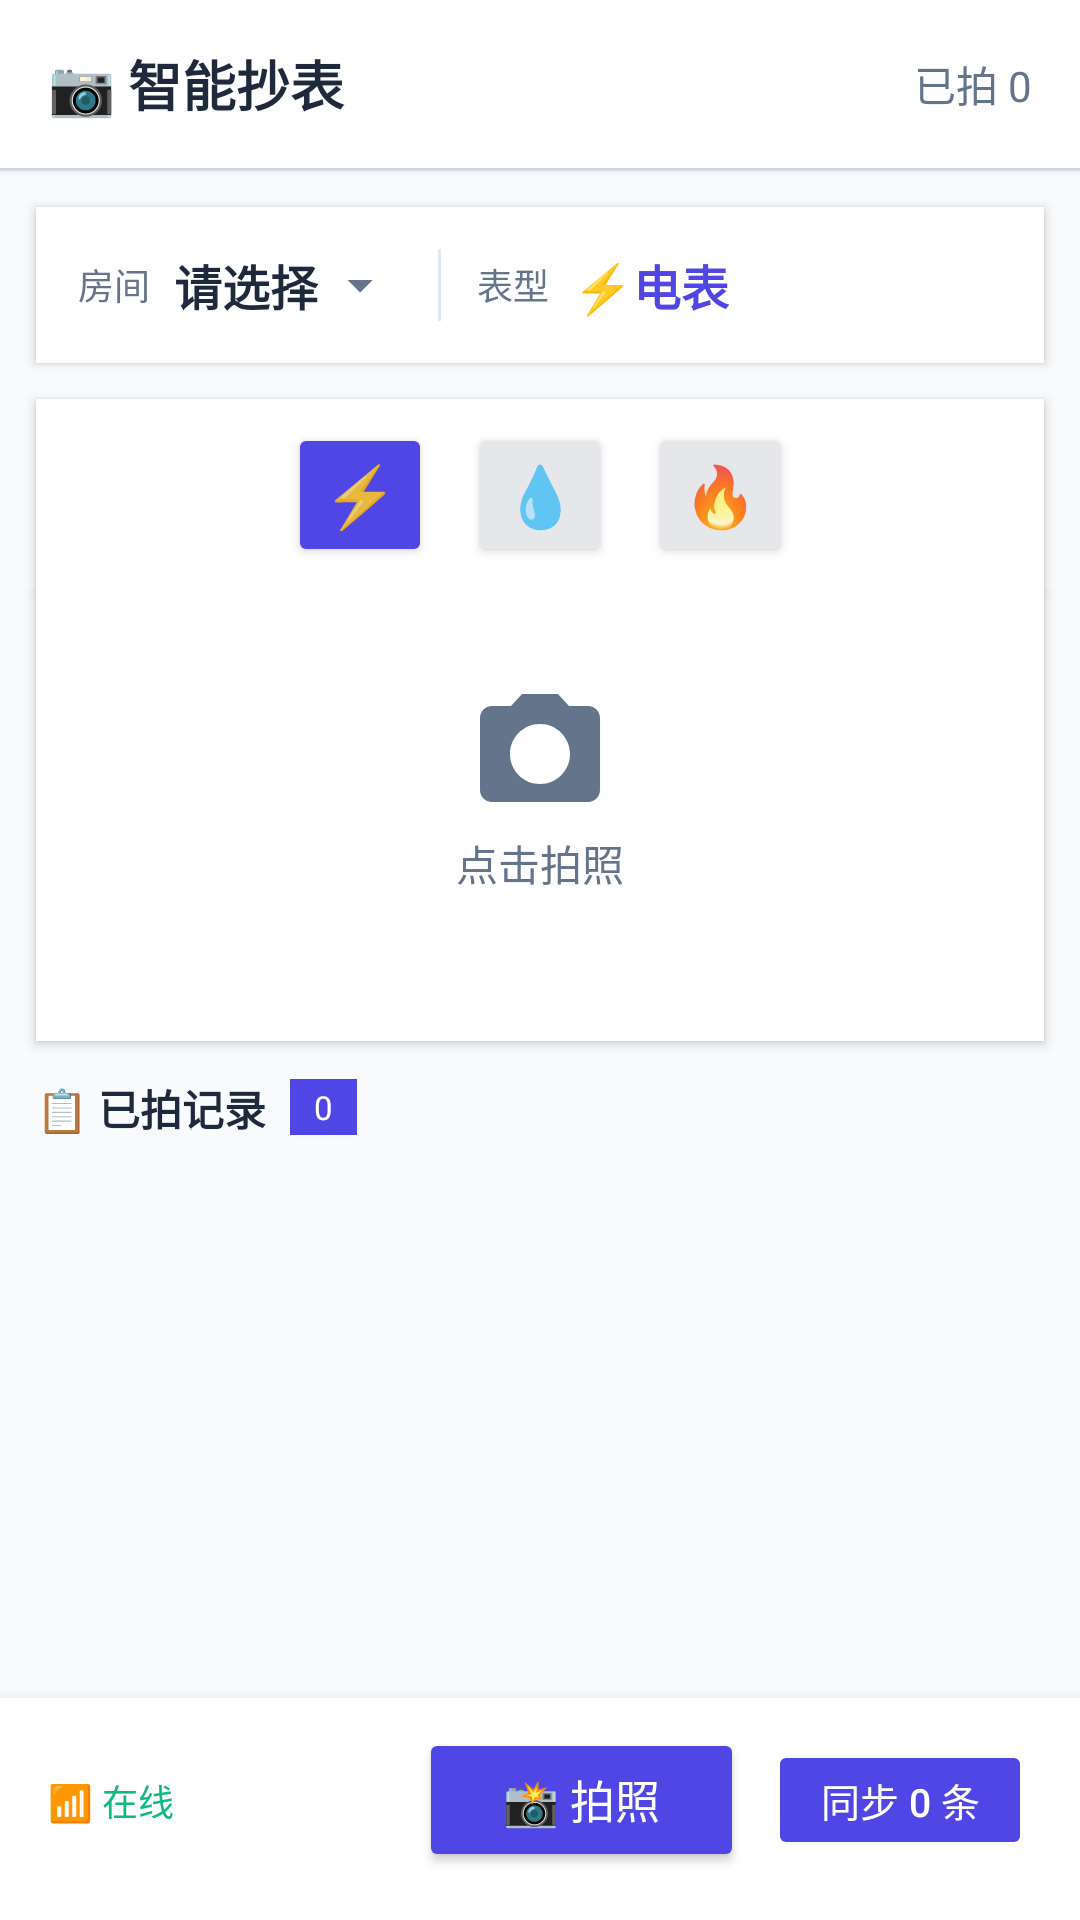

Layout XML and referenced resources for this Android screen:
<!-- AndroidManifest.xml: activity theme Theme.AppCompat.Light.NoActionBar -->
<!-- res/layout/activity_smart_photo.xml -->
<?xml version="1.0" encoding="utf-8"?>
<LinearLayout xmlns:android="http://schemas.android.com/apk/res/android"
    xmlns:app="http://schemas.android.com/apk/res-auto"
    android:layout_width="match_parent"
    android:layout_height="match_parent"
    android:orientation="vertical"
    android:background="@color/bg">

    
    <LinearLayout
        android:layout_width="match_parent"
        android:layout_height="56dp"
        android:orientation="horizontal"
        android:gravity="center_vertical"
        android:background="@color/surface"
        android:paddingStart="16dp"
        android:paddingEnd="16dp"
        android:elevation="2dp">

        <TextView
            android:layout_width="0dp"
            android:layout_height="wrap_content"
            android:layout_weight="1"
            android:text="📷 智能抄表"
            android:textSize="18sp"
            android:textStyle="bold"
            android:textColor="@color/text_primary" />

        <TextView
            android:id="@+id/tv_progress_light"
            android:layout_width="wrap_content"
            android:layout_height="wrap_content"
            android:text="已拍 0"
            android:textSize="14sp"
            android:textColor="@color/text_secondary" />

    </LinearLayout>

    
    <View
        android:layout_width="match_parent"
        android:layout_height="1dp"
        android:background="@color/divider" />

    
    <LinearLayout
        android:layout_width="match_parent"
        android:layout_height="wrap_content"
        android:orientation="horizontal"
        android:gravity="center_vertical"
        android:background="@color/surface"
        android:padding="14dp"
        android:layout_margin="12dp"
        android:radius="12dp"
        android:elevation="2dp">

        <TextView
            android:layout_width="wrap_content"
            android:layout_height="wrap_content"
            android:text="房间"
            android:textSize="12sp"
            android:textColor="@color/text_secondary" />

        <TextView
            android:id="@+id/tv_selected_room"
            android:layout_width="wrap_content"
            android:layout_height="wrap_content"
            android:text="请选择"
            android:textSize="16sp"
            android:textStyle="bold"
            android:textColor="@color/text_primary"
            android:layout_marginStart="8dp"
            android:layout_marginEnd="16dp"
            android:drawableEnd="@drawable/ic_chevron_down"
            android:drawablePadding="4dp" />

        <View
            android:layout_width="1dp"
            android:layout_height="24dp"
            android:background="@color/divider"
            android:layout_marginEnd="12dp" />

        <TextView
            android:layout_width="wrap_content"
            android:layout_height="wrap_content"
            android:text="表型"
            android:textSize="12sp"
            android:textColor="@color/text_secondary" />

        <TextView
            android:id="@+id/tv_selected_type"
            android:layout_width="wrap_content"
            android:layout_height="wrap_content"
            android:text="⚡电表"
            android:textSize="16sp"
            android:textColor="@color/primary"
            android:textStyle="bold"
            android:layout_marginStart="8dp" />

    </LinearLayout>

    

<LinearLayout
    android:layout_width="match_parent"
    android:layout_height="wrap_content"
    android:orientation="horizontal"
    android:gravity="center"
    android:background="@color/surface"
    android:padding="8dp"
    android:layout_marginHorizontal="12dp"
    android:radius="12dp"
    android:elevation="2dp"
    android:visibility="visible">

    <Button
        android:id="@+id/btn_type_electric"
        android:layout_width="48dp"
        android:layout_height="48dp"
        android:text="⚡"
        android:textSize="20sp"
        android:backgroundTint="@color/primary"
        android:radius="24dp"
        android:padding="0dp" />

    <Button
        android:id="@+id/btn_type_cold"
        android:layout_width="48dp"
        android:layout_height="48dp"
        android:text="💧"
        android:textSize="20sp"
        android:backgroundTint="#E5E7EB"
        android:radius="24dp"
        android:padding="0dp"
        android:layout_marginStart="12dp" />

    <Button
        android:id="@+id/btn_type_hot"
        android:layout_width="48dp"
        android:layout_height="48dp"
        android:text="🔥"
        android:textSize="20sp"
        android:backgroundTint="#E5E7EB"
        android:radius="24dp"
        android:padding="0dp"
        android:layout_marginStart="12dp" />

</LinearLayout>

    
    <LinearLayout
        android:id="@+id/ll_camera_preview"
        android:layout_width="match_parent"
        android:layout_height="150dp"
        android:orientation="vertical"
        android:gravity="center"
        android:background="@color/surface"
        android:radius="12dp"
        android:elevation="2dp"
        android:layout_marginHorizontal="12dp"
        android:layout_marginBottom="12dp"
        android:clickable="true"
        android:focusable="true"
        android:foreground="?attr/selectableItemBackground">

        <ImageView
            android:layout_width="48dp"
            android:layout_height="48dp"
            android:src="@drawable/ic_camera_large"
            android:tint="@color/text_secondary" />

        <TextView
            android:id="@+id/tv_camera_hint"
            android:layout_width="wrap_content"
            android:layout_height="wrap_content"
            android:text="点击拍照"
            android:textSize="14sp"
            android:textColor="@color/text_secondary"
            android:layout_marginTop="4dp" />

        <TextView
            android:id="@+id/tv_camera_sub"
            android:layout_width="wrap_content"
            android:layout_height="wrap_content"
            android:text=""
            android:textSize="12sp"
            android:textColor="@color/text_secondary"
            android:layout_marginTop="4dp" />

    </LinearLayout>

    
    <LinearLayout
        android:layout_width="match_parent"
        android:layout_height="wrap_content"
        android:orientation="horizontal"
        android:gravity="center_vertical"
        android:paddingHorizontal="12dp"
        android:layout_marginBottom="8dp">

        <TextView
            android:layout_width="wrap_content"
            android:layout_height="wrap_content"
            android:text="📋 已拍记录"
            android:textSize="14sp"
            android:textStyle="bold"
            android:textColor="@color/text_primary" />

        <TextView
            android:id="@+id/tv_count_badge"
            android:layout_width="wrap_content"
            android:layout_height="wrap_content"
            android:text="0"
            android:textSize="11sp"
            android:textColor="@color/surface"
            android:background="@color/primary"
            android:paddingStart="8dp"
            android:paddingEnd="8dp"
            android:paddingTop="2dp"
            android:paddingBottom="2dp"
            android:radius="10dp"
            android:layout_marginStart="8dp" />

        <View
            android:layout_width="0dp"
            android:layout_height="1dp"
            android:layout_weight="1" />

        <TextView
            android:id="@+id/btn_clear_all"
            android:layout_width="wrap_content"
            android:layout_height="wrap_content"
            android:text="清空"
            android:textSize="12sp"
            android:textColor="@color/danger"
            android:padding="4dp"
            android:visibility="gone" />

    </LinearLayout>

    
    <androidx.recyclerview.widget.RecyclerView
        android:id="@+id/pendingRecyclerView"
        android:layout_width="match_parent"
        android:layout_height="0dp"
        android:layout_weight="1"
        android:nestedScrollingEnabled="false"
        android:paddingHorizontal="12dp" />

    
    <TextView
        android:id="@+id/tv_empty_cached"
        android:layout_width="match_parent"
        android:layout_height="wrap_content"
        android:text="暂无缓存数据\n点击拍照按钮开始抄表"
        android:textSize="13sp"
        android:textColor="@color/text_secondary"
        android:gravity="center"
        android:paddingVertical="32dp"
        android:visibility="gone"
        android:lineSpacingExtra="6dp" />

    
    <LinearLayout
        android:layout_width="match_parent"
        android:layout_height="wrap_content"
        android:orientation="horizontal"
        android:paddingStart="16dp"
        android:paddingEnd="16dp"
        android:paddingTop="10dp"
        android:paddingBottom="16dp"
        android:background="@color/surface"
        android:elevation="8dp"
        android:gravity="center_vertical">

        <TextView
            android:id="@+id/tv_network_status"
            android:layout_width="wrap_content"
            android:layout_height="wrap_content"
            android:text="📶 在线"
            android:textSize="12sp"
            android:textColor="@color/success"
            android:layout_marginEnd="12dp" />

        <View
            android:layout_width="0dp"
            android:layout_height="1dp"
            android:layout_weight="1" />

        <Button
            android:id="@+id/takePhotoBtn"
            android:layout_width="wrap_content"
            android:layout_height="48dp"
            android:text="📸 拍照"
            android:textSize="15sp"
            android:backgroundTint="@color/primary"
            android:textColor="@color/surface"
            android:paddingStart="28dp"
            android:paddingEnd="28dp"
            android:radius="24dp"
            android:layout_marginEnd="8dp" />

        <Button
            android:id="@+id/syncBtn"
            android:layout_width="wrap_content"
            android:layout_height="40dp"
            android:text="同步 0 条"
            android:textSize="13sp"
            android:backgroundTint="@color/primary"
            android:textColor="@color/surface"
            android:enabled="false"
            android:paddingStart="16dp"
            android:paddingEnd="16dp"
            android:radius="8dp" />

    </LinearLayout>

</LinearLayout>
<!-- resources referenced by this layout -->
<resources>
  <color name="bg">#F8FAFC</color>
  <color name="danger">#EF4444</color>
  <color name="divider">#E2E8F0</color>
  <color name="primary">#4F46E5</color>
  <color name="success">#10B981</color>
  <color name="surface">#FFFFFF</color>
  <color name="text_primary">#1E293B</color>
  <color name="text_secondary">#64748B</color>
  <!-- drawable ic_camera_large (drawable) -->
  <vector xmlns:android="http://schemas.android.com/apk/res/android"
      android:width="48dp"
      android:height="48dp"
      android:viewportWidth="24"
      android:viewportHeight="24">
      <path
          android:fillColor="#9CA3AF"
          android:pathData="M9,3L7.17,5H4c-1.1,0-2,0.9-2,2v12c0,1.1,0.9,2,2,2h16c1.1,0,2-0.9,2-2V7c0-1.1-0.9-2-2-2h-3.17L15,3H9zM12,18c-2.76,0-5-2.24-5-5s2.24-5,5-5 5,2.24 5,5-2.24,5-5,5z"/>
  </vector>
  <!-- drawable ic_chevron_down (drawable) -->
  <vector xmlns:android="http://schemas.android.com/apk/res/android"
      android:width="20dp"
      android:height="20dp"
      android:viewportWidth="24"
      android:viewportHeight="24">
      <path
          android:fillColor="#64748B"
          android:pathData="M7,10l5,5 5,-5z"/>
  </vector>
</resources>
